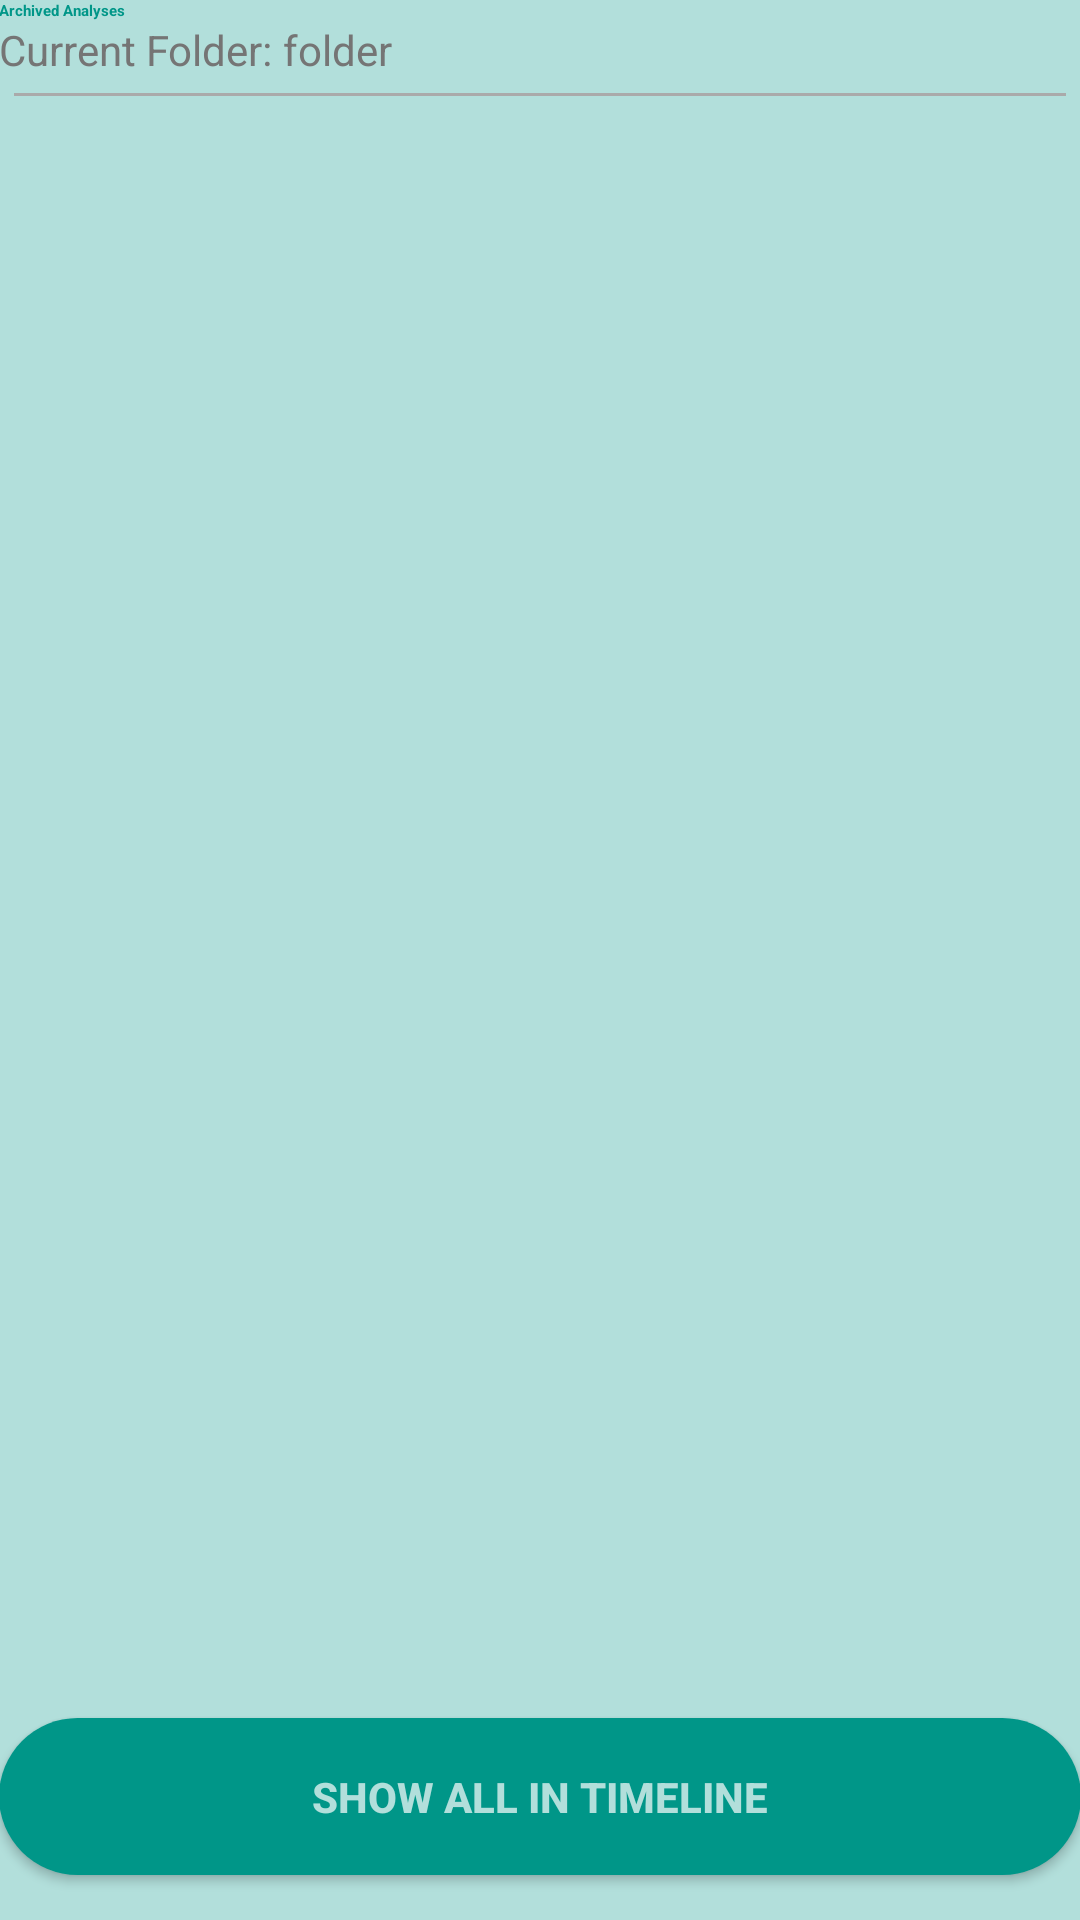

Here is an Android app screen rendered from its layout file. Give the layout XML and the strings, colors and styles it references.
<!-- AndroidManifest.xml: application theme AppTheme -->
<!-- res/layout/activity_history.xml -->
<?xml version="1.0" encoding="utf-8"?>
<LinearLayout xmlns:android="http://schemas.android.com/apk/res/android"
    xmlns:tools="http://schemas.android.com/tools"
    android:layout_width="match_parent"
    android:layout_height="match_parent"

    android:paddingLeft="@dimen/activity_horizontal_margin"
    android:paddingRight="@dimen/activity_horizontal_margin"
    android:paddingTop="@dimen/activity_vertical_margin"
    android:orientation="vertical"
    android:background="@color/colorBackground"
    tools:context="com.hhn.paulc.twittersentimentanalysis.HistoryActivity">

    <LinearLayout
        android:layout_width="wrap_content"
        android:layout_height="wrap_content"
        android:orientation="vertical">
        <TextView
            android:layout_width="match_parent"
            android:layout_height="wrap_content"
            android:textAppearance="@style/H1"
            android:text="Archived Analyses"/>

        <LinearLayout
            android:layout_width="match_parent"
            android:layout_height="match_parent"
            android:orientation="horizontal">
            <TextView
                android:layout_width="wrap_content"
                android:layout_height="wrap_content"
                android:textAppearance="@style/H3"
                android:text="Current Folder: " />
            <TextView
                android:layout_width="wrap_content"
                android:layout_height="wrap_content"
                android:textAppearance="@style/H3"
                android:text="folder"
                android:id="@+id/folder" />
        </LinearLayout>
    </LinearLayout>

    <View
        android:layout_width="match_parent"
        android:layout_height="1dp"
        android:padding="10dp"
        android:layout_margin="5dp"
        android:background="@android:color/darker_gray"
        />

    <ListView
        android:background="@color/colorBackgroundList"
        android:layout_width="match_parent"
        android:layout_height="0px"
        android:id="@+id/fileslv"
        android:layout_weight="10"
        android:layout_centerHorizontal="true" />



    <Button
        android:layout_width="match_parent"
        android:layout_height="0px"
        android:layout_weight="1"
        android:textColor="@color/colorTextButton"
        android:background="@drawable/roundblue2"
        android:textStyle="bold"
        android:layout_marginTop="15dp"
        android:layout_marginBottom="15dp"
        android:text="Show all in Timeline"
        android:id="@+id/showhistorytimelinebtn" />

</LinearLayout>
<!-- resources referenced by this layout -->
<resources>
  <color name="colorBackground">@color/colorPrimaryLight</color>
  <color name="colorBackgroundList">@color/colorBackground</color>
  <color name="colorTextButton">@color/colorPrimaryLight</color>
  <!-- drawable roundblue2 (drawable) -->
  <?xml version="1.0" encoding="UTF-8"?>
  
  <shape xmlns:android="http://schemas.android.com/apk/res/android">
      <solid android:color="@color/colorButton"/>
      <corners android:radius="30dip"/>
      <padding android:left="0dip" android:top="0dip" android:right="0dip" android:bottom="0dip" />
  </shape>
  <style name="H1" parent="@android:style/TextAppearance.Large">
          <item name="android:textSize">@dimen/h1</item>
          <item name="android:textColor">@color/colorTextH1</item>
          <item name="android:textStyle">bold</item>
      </style>
  <style name="H3" parent="@android:style/TextAppearance.Small">
          
            <item name="android:textColor">@color/colorTextH3</item>
            <item name="android:textStyle">normal</item>
        </style>
  <style name="AppTheme" parent="Theme.AppCompat.Light.DarkActionBar">
          
          <item name="colorPrimary">@color/colorPrimary</item>
          <item name="colorPrimaryDark">@color/colorPrimaryDark</item>
          <item name="colorAccent">@color/colorAccent</item>
          <item name="android:statusBarColor">@color/colorPrimary</item>
      </style>
  <color name="colorPrimaryLight">#B2DFDB</color>
  <color name="colorButton">@color/colorPrimary</color>
  <color name="colorTextH1">@color/colorAccent</color>
  <color name="colorTextH3">@color/colorSecondaryText</color>
  <color name="colorPrimary">#009688</color>
  <color name="colorPrimaryDark">#00796B</color>
  <color name="colorAccent">#009688</color>
  <color name="colorSecondaryText">#757575</color>
</resources>
